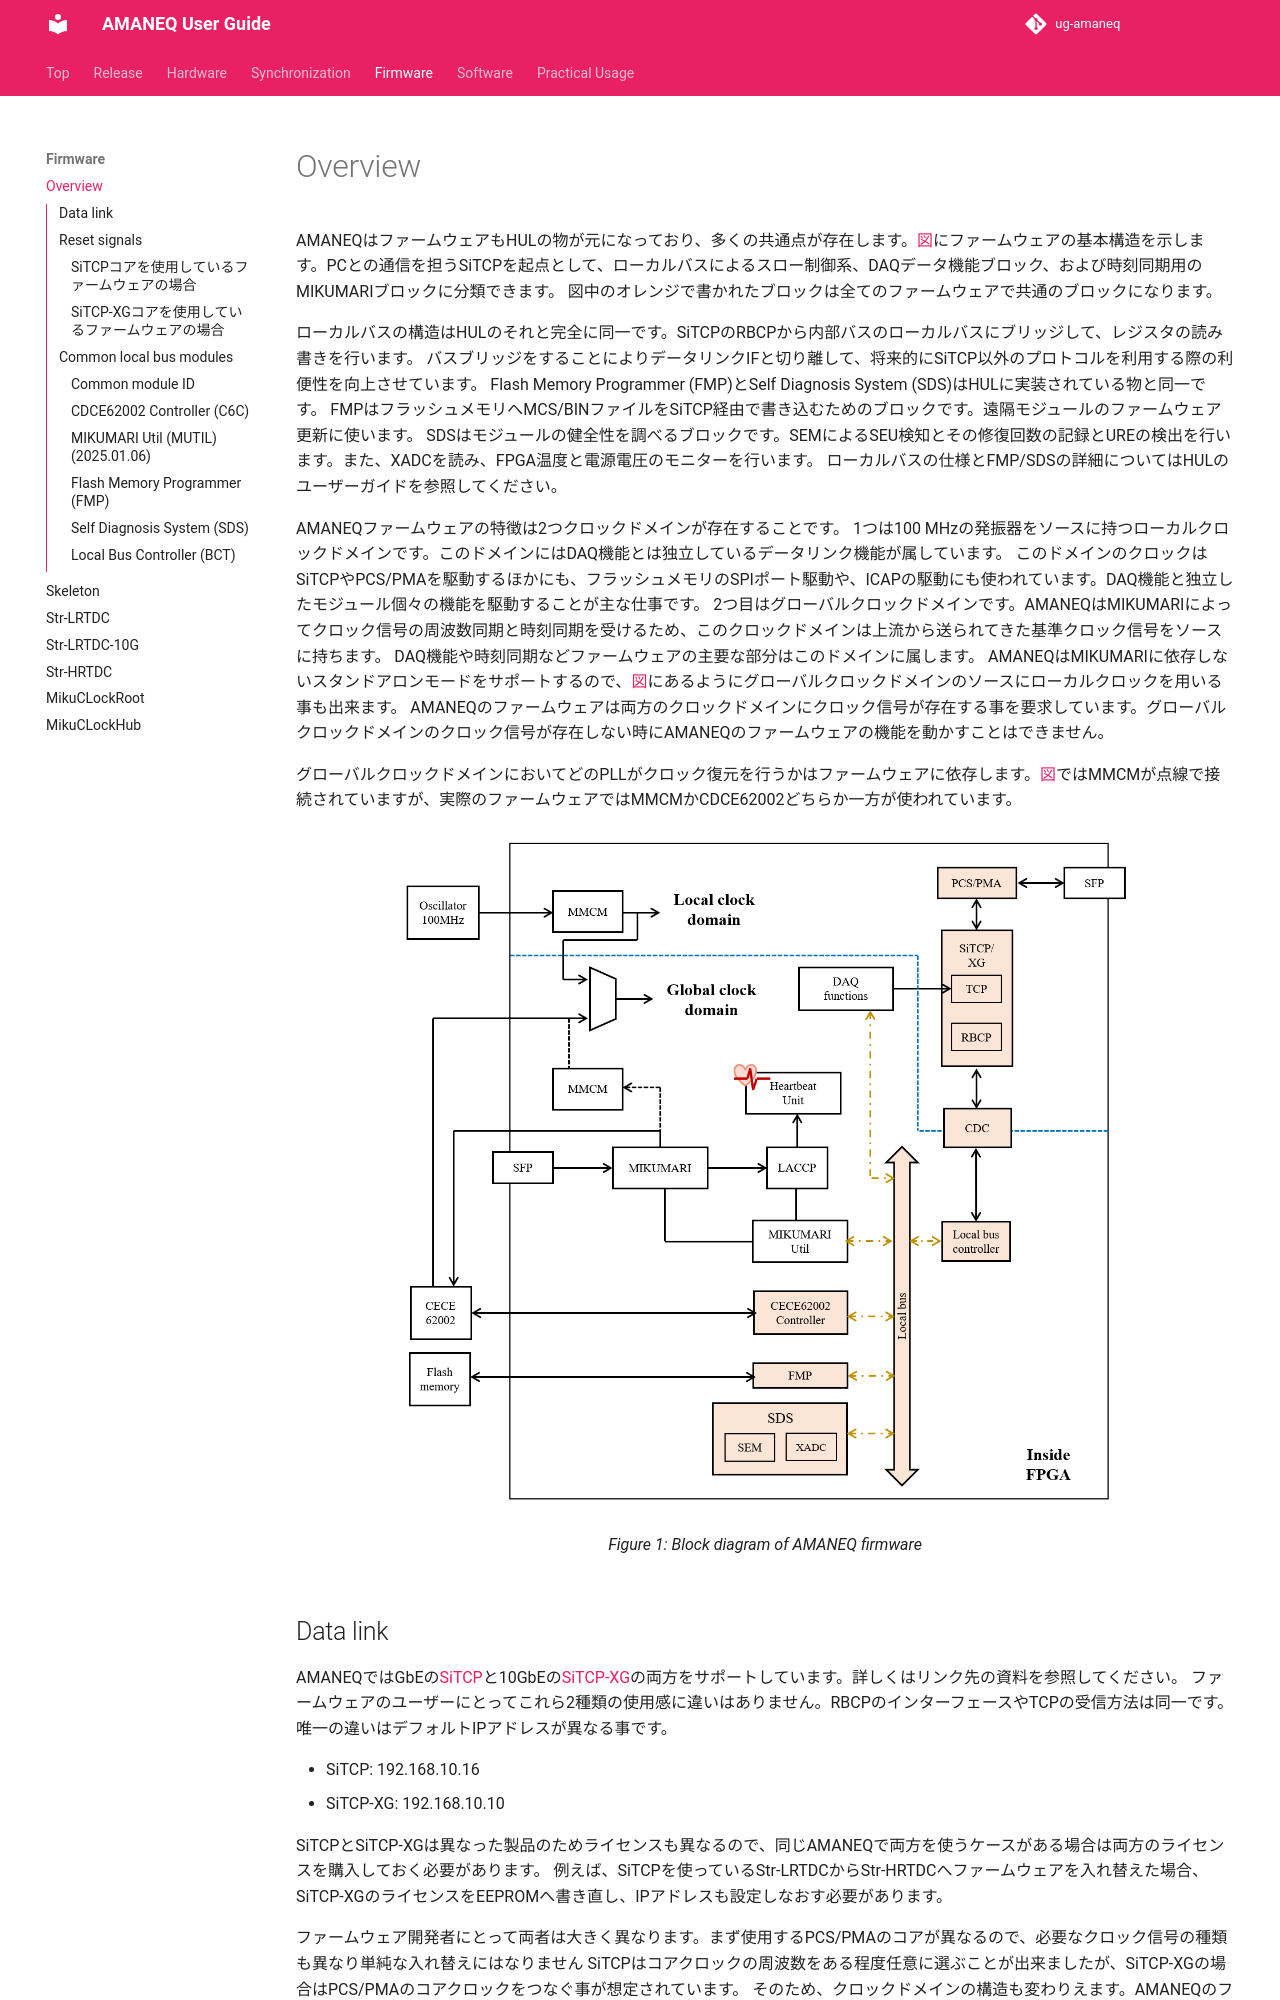

repository: RyotaroHonda/ug-amaneq · page: firmware/overview/overview/index.html · generator: mkdocs

# Overview

AMANEQはファームウェアもHULの物が元になっており、多くの共通点が存在します。[図](#FW-VIEW)にファームウェアの基本構造を示します。PCとの通信を担うSiTCPを起点として、ローカルバスによるスロー制御系、DAQデータ機能ブロック、および時刻同期用のMIKUMARIブロックに分類できます。
図中のオレンジで書かれたブロックは全てのファームウェアで共通のブロックになります。

ローカルバスの構造はHULのそれと完全に同一です。SiTCPのRBCPから内部バスのローカルバスにブリッジして、レジスタの読み書きを行います。
バスブリッジをすることによりデータリンクIFと切り離して、将来的にSiTCP以外のプロトコルを利用する際の利便性を向上させています。
Flash Memory Programmer (FMP)とSelf Diagnosis System (SDS)はHULに実装されている物と同一です。
FMPはフラッシュメモリへMCS/BINファイルをSiTCP経由で書き込むためのブロックです。遠隔モジュールのファームウェア更新に使います。
SDSはモジュールの健全性を調べるブロックです。SEMによるSEU検知とその修復回数の記録とUREの検出を行います。また、XADCを読み、FPGA温度と電源電圧のモニターを行います。
ローカルバスの仕様とFMP/SDSの詳細についてはHULのユーザーガイドを参照してください。

AMANEQファームウェアの特徴は2つクロックドメインが存在することです。
1つは100 MHzの発振器をソースに持つローカルクロックドメインです。このドメインにはDAQ機能とは独立しているデータリンク機能が属しています。
このドメインのクロックはSiTCPやPCS/PMAを駆動するほかにも、フラッシュメモリのSPIポート駆動や、ICAPの駆動にも使われています。DAQ機能と独立したモジュール個々の機能を駆動することが主な仕事です。
2つ目はグローバルクロックドメインです。AMANEQはMIKUMARIによってクロック信号の周波数同期と時刻同期を受けるため、このクロックドメインは上流から送られてきた基準クロック信号をソースに持ちます。
DAQ機能や時刻同期などファームウェアの主要な部分はこのドメインに属します。
AMANEQはMIKUMARIに依存しないスタンドアロンモードをサポートするので、[図](#FW-VIEW)にあるようにグローバルクロックドメインのソースにローカルクロックを用いる事も出来ます。
AMANEQのファームウェアは両方のクロックドメインにクロック信号が存在する事を要求しています。グローバルクロックドメインのクロック信号が存在しない時にAMANEQのファームウェアの機能を動かすことはできません。

グローバルクロックドメインにおいてどのPLLがクロック復元を行うかはファームウェアに依存します。[図](#FW-VIEW)ではMMCMが点線で接続されていますが、実際のファームウェアではMMCMかCDCE62002どちらか一方が使われています。


![FW-VIEW](firmware-block.png "Block diagram of AMANEQ firmware"){: #FW-VIEW width="80%"}

## Data link
AMANEQではGbEの[SiTCP](https://www.sitcp.net/)と10GbEの[SiTCP-XG](https://www.bbtech.co.jp/products/sitcp-xg-license/)の両方をサポートしています。詳しくはリンク先の資料を参照してください。
ファームウェアのユーザーにとってこれら2種類の使用感に違いはありません。RBCPのインターフェースやTCPの受信方法は同一です。唯一の違いはデフォルトIPアドレスが異なる事です。

- SiTCP: 192.168.10.16
- SiTCP-XG: 192.168.10.10

SiTCPとSiTCP-XGは異なった製品のためライセンスも異なるので、同じAMANEQで両方を使うケースがある場合は両方のライセンスを購入しておく必要があります。
例えば、SiTCPを使っているStr-LRTDCからStr-HRTDCへファームウェアを入れ替えた場合、SiTCP-XGのライセンスをEEPROMへ書き直し、IPアドレスも設定しなおす必要があります。

ファームウェア開発者にとって両者は大きく異なります。まず使用するPCS/PMAのコアが異なるので、必要なクロック信号の種類も異なり単純な入れ替えにはなりません
SiTCPはコアクロックの周波数をある程度任意に選ぶことが出来ましたが、SiTCP-XGの場合はPCS/PMAのコアクロックをつなぐ事が想定されています。
そのため、クロックドメインの構造も変わりえます。AMANEQのファームウェアではSiTCPとSiTCP-XGでクロックドメインの構造が変わらないように設計しています。

## Reset signals
